The GitHub repository miguelrabuge/AI-Project contains a labelled image folder "processed" with 4 categories: pedestrian green light, pedestrian red light, vehicle green light, vehicle red light. Examples follow, each with its label.

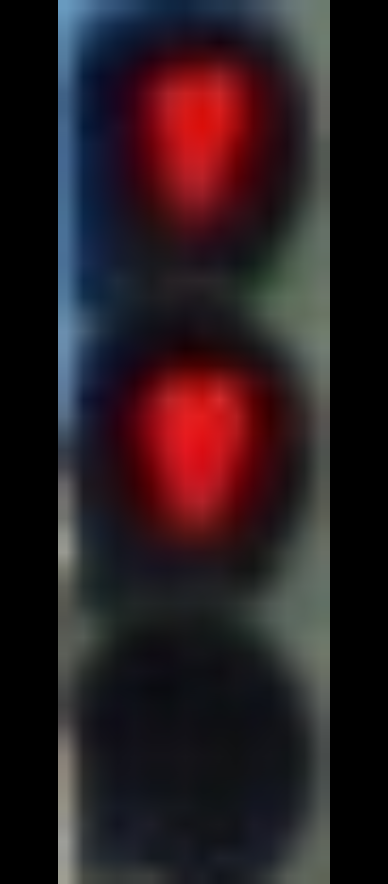
Label: pedestrian red light

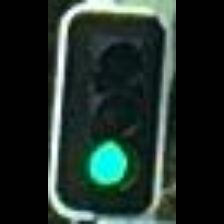
Label: vehicle green light

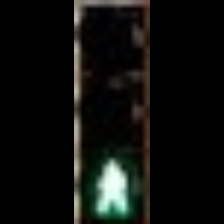
Label: pedestrian green light

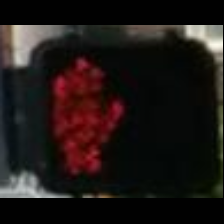
Label: pedestrian red light

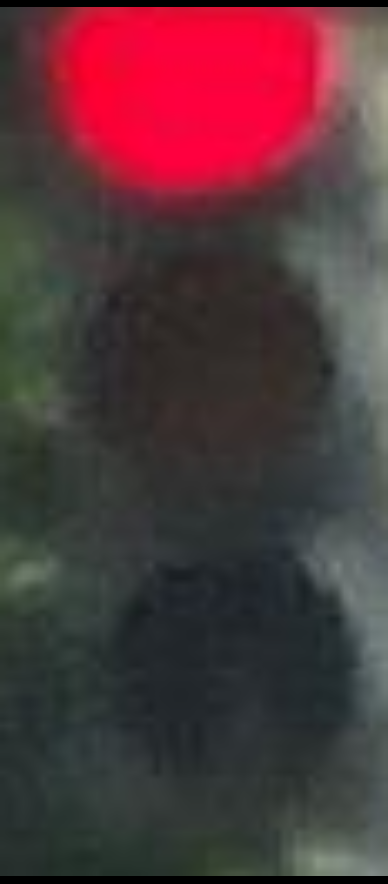
Label: vehicle red light

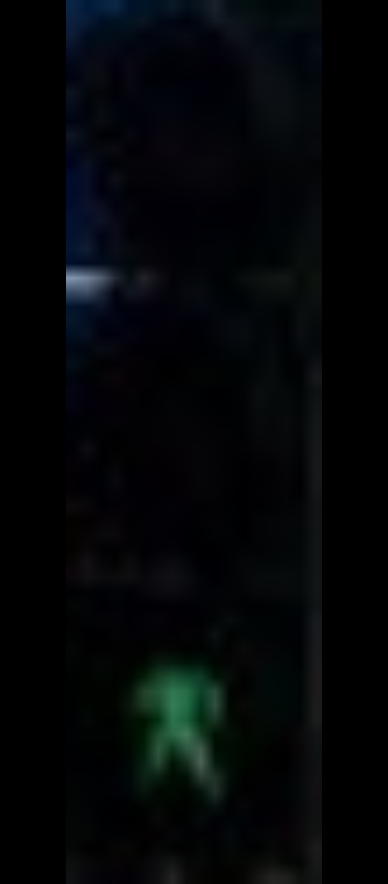
Label: pedestrian green light
